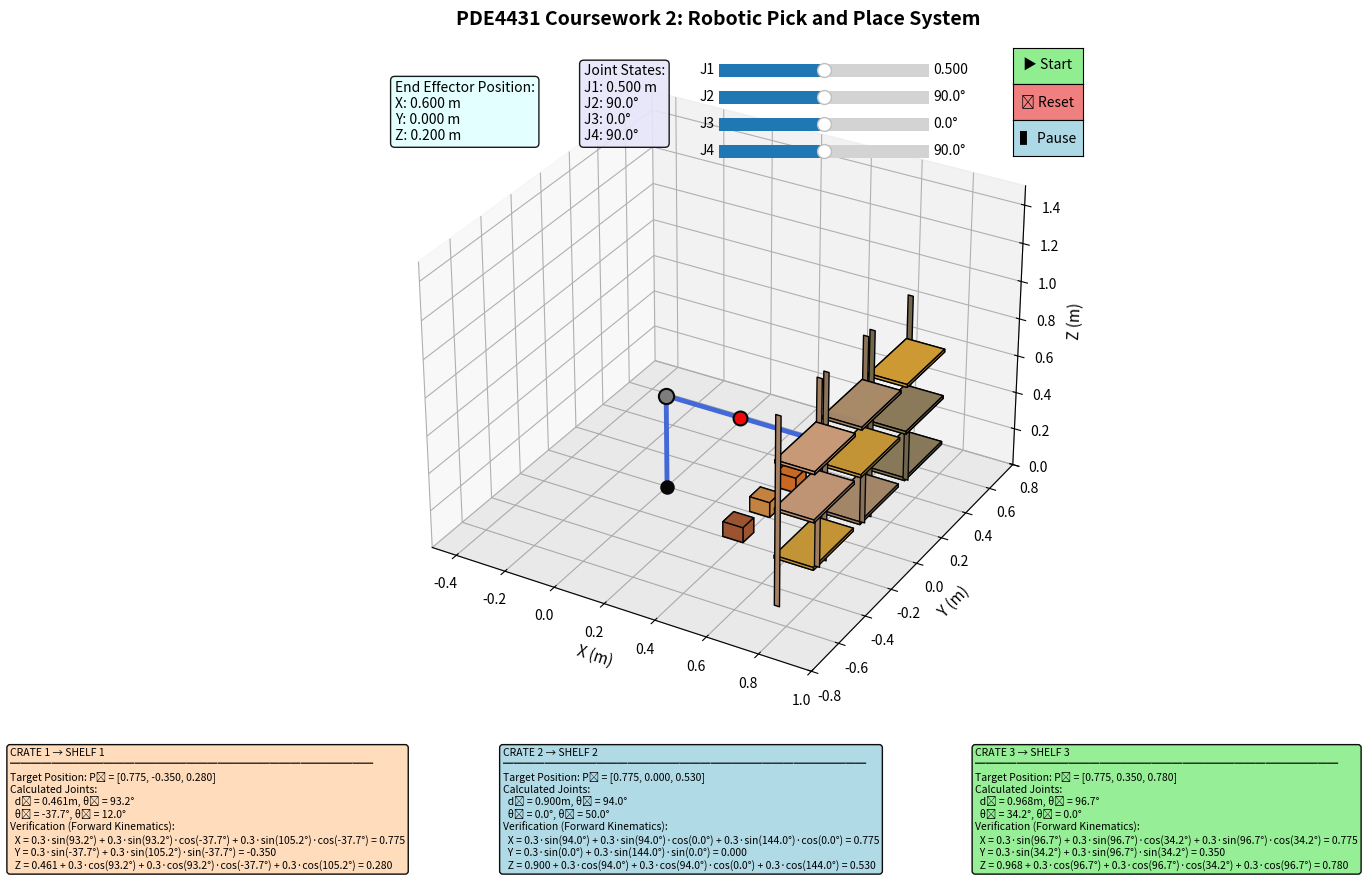

Source code (Python):
import numpy as np
import matplotlib.pyplot as plt
from mpl_toolkits.mplot3d import Axes3D
from matplotlib.widgets import Slider, Button
import matplotlib.animation as animation
from mpl_toolkits.mplot3d.art3d import Poly3DCollection

class PDE4431_Coursework2:
    def __init__(self):
        self.L1 = 0.3
        self.L2 = 0.3
        self.L3 = 0.3
        
        self.is_animating = False
        self.is_paused = False
        self.animation_sequence = []
        self.joints = np.array([0.5, np.radians(90), 0.0, np.radians(90)])
        self.current_animation_step = 0
        self.total_animation_steps = 50
        
        self.crate1_positions = [
            {'joints': np.array([0.5, np.radians(90), 0.0, np.radians(90)])},
            {'joints': np.array([0.6, np.radians(100), np.radians(-62.8), np.radians(92.3)])},
            {'joints': np.array([0.51, np.radians(100), np.radians(-62.8), np.radians(92.3)])},
            {'joints': np.array([0.776, np.radians(93.2), np.radians(-50.8), np.radians(56.7)])},
            {'joints': np.array([0.461, np.radians(93.2), np.radians(-37.7), np.radians(12)])}
        ]
        
        self.crate2_positions = [
            {'joints': np.array([0.5, np.radians(90), 0.0, np.radians(90)])},
            {'joints': np.array([1, np.radians(138), 0.0, np.radians(42.5)])},
            {'joints': np.array([0.9, np.radians(138), 0.0, np.radians(42.5)])},
            {'joints': np.array([1, np.radians(84), 0.0, np.radians(96)])},
            {'joints': np.array([0.9, np.radians(94), 0.0, np.radians(50)])}
        ]
        
        self.crate3_positions = [
            {'joints': np.array([0.5, np.radians(90), 0.0, np.radians(90)])},
            {'joints': np.array([0.61, np.radians(100), np.radians(62.8), np.radians(92.3)])},
            {'joints': np.array([0.51, np.radians(100), np.radians(62.8), np.radians(92.3)])},
            {'joints': np.array([1, np.radians(46), np.radians(62.8), np.radians(133.5)])},
            {'joints': np.array([0.968, np.radians(96.7), np.radians(34.2), np.radians(0)])}
        ]
        
        self.current_animation = 1
        self.crate_size = 0.08
        self.crate_colors = ['sienna', 'peru', 'chocolate']
        
        self.crates = [
            {'pos': np.array([0.4, -0.2, self.crate_size/2]), 'color': 'sienna', 'id': 1, 'attached': False, 'on_shelf': False},
            {'pos': np.array([0.4, 0.0, self.crate_size/2]), 'color': 'peru', 'id': 2, 'attached': False, 'on_shelf': False},
            {'pos': np.array([0.4, 0.2, self.crate_size/2]), 'color': 'chocolate', 'id': 3, 'attached': False, 'on_shelf': False}
        ]
        
        level_height = 1.0 / (3 + 1)
        self.shelf1_level1_pos = np.array([0.775, -0.35, 0.0 + 1 * level_height + 0.07])
        self.shelf2_level2_pos = np.array([0.775, 0.0, 0.0 + 2 * level_height + 0.07])
        self.shelf3_level3_pos = np.array([0.775, 0.35, 0.0 + 3 * level_height + 0.07])
        
        self.carrying_crate = None
        self.shelf_width = 0.3
        self.shelf_depth = 0.15
        self.shelf_height = 1.0
        self.shelf_levels = 3
        
        self.shelves = [
            {'pos': [0.7, -0.35, 0.0], 'label': 'SHELF 1', 'color': (0.65, 0.50, 0.39)},
            {'pos': [0.7, 0.0, 0.0], 'label': 'SHELF 2', 'color': (0.55, 0.45, 0.34)},
            {'pos': [0.7, 0.35, 0.0], 'label': 'SHELF 3', 'color': (0.45, 0.40, 0.29)}
        ]
        
        self.fig = plt.figure(figsize=(14, 9))
        self.ax = self.fig.add_axes([0.05, 0.2, 0.9, 0.75], projection='3d')
        
        self.setup_scene()
        self.create_sliders()
        self.create_buttons()

    def setup_scene(self):
        self.ax.clear()
        self.ax.set_xlim([-0.5, 1.0])
        self.ax.set_ylim([-0.8, 0.8])
        self.ax.set_zlim([0, 1.5])
        self.ax.set_xlabel('X (m)', fontsize=11)
        self.ax.set_ylabel('Y (m)', fontsize=11)
        self.ax.set_zlabel('Z (m)', fontsize=11)
        self.ax.set_title('PDE4431 Coursework 2: Robotic Pick and Place System', fontsize=14, fontweight='bold', pad=10)
        
        x = np.linspace(-0.5, 1.0, 12)
        y = np.linspace(-0.8, 0.8, 10)
        X, Y = np.meshgrid(x, y)
        Z = np.zeros_like(X)
        self.ax.plot_surface(X, Y, Z, alpha=0.08, color='gray')
        
        self.plot_crates()
        self.plot_shelves()
        self.plot_robot()
        self.show_transformation_calculations()
        self.fig.canvas.draw_idle()
    
    def plot_crates(self):
        for crate in self.crates:
            if crate['attached']:
                continue
                
            if crate['id'] == 1 and crate['on_shelf']:
                pos = self.shelf1_level1_pos.copy()
                pos[2] = pos[2] - self.crate_size/2
            elif crate['id'] == 2 and crate['on_shelf']:
                pos = self.shelf2_level2_pos.copy()
                pos[2] = pos[2] - self.crate_size/2
            elif crate['id'] == 3 and crate['on_shelf']:
                pos = self.shelf3_level3_pos.copy()
                pos[2] = pos[2] - self.crate_size/2
            else:
                pos = crate['pos']
            
            s = self.crate_size / 2
            vertices = [
                [pos[0]-s, pos[1]-s, pos[2]],
                [pos[0]+s, pos[1]-s, pos[2]],
                [pos[0]+s, pos[1]+s, pos[2]],
                [pos[0]-s, pos[1]+s, pos[2]],
                [pos[0]-s, pos[1]-s, pos[2]+self.crate_size],
                [pos[0]+s, pos[1]-s, pos[2]+self.crate_size],
                [pos[0]+s, pos[1]+s, pos[2]+self.crate_size],
                [pos[0]-s, pos[1]+s, pos[2]+self.crate_size]
            ]
            faces = [
                [vertices[0], vertices[1], vertices[2], vertices[3]],
                [vertices[4], vertices[5], vertices[6], vertices[7]],
                [vertices[0], vertices[1], vertices[5], vertices[4]],
                [vertices[2], vertices[3], vertices[7], vertices[6]],
                [vertices[1], vertices[2], vertices[6], vertices[5]],
                [vertices[0], vertices[3], vertices[7], vertices[4]]
            ]
            crate_color = crate['color']
            crate_obj = Poly3DCollection(faces, alpha=1.0, color=crate_color)
            crate_obj.set_edgecolor('black')
            if crate['on_shelf']:
                crate_obj.set_linewidth(2)
            self.ax.add_collection3d(crate_obj)
            
    def plot_shelves(self):
        for shelf in self.shelves:
            pos = shelf['pos']
            w = self.shelf_width
            d = self.shelf_depth
            h = self.shelf_height
            support_thickness = 0.02
            
            left_support_corners = [
                [pos[0], pos[1] - w/2, pos[2]],
                [pos[0] + support_thickness, pos[1] - w/2, pos[2]],
                [pos[0] + support_thickness, pos[1] - w/2, pos[2] + h],
                [pos[0], pos[1] - w/2, pos[2] + h]
            ]
            right_support_corners = [
                [pos[0], pos[1] + w/2, pos[2]],
                [pos[0] + support_thickness, pos[1] + w/2, pos[2]],
                [pos[0] + support_thickness, pos[1] + w/2, pos[2] + h],
                [pos[0], pos[1] + w/2, pos[2] + h]
            ]
            
            for support in [left_support_corners, right_support_corners]:
                support_faces = [[support[0], support[1], support[2], support[3]]]
                support_collection = Poly3DCollection(support_faces, color=shelf['color'], alpha=1.0)
                support_collection.set_edgecolor('black')
                self.ax.add_collection3d(support_collection)
            
            shelf_thickness = 0.015
            level_height = h / (self.shelf_levels + 1)
            
            for level in range(1, self.shelf_levels + 1):
                z = pos[2] + level * level_height
                is_shelf1 = (shelf['label'] == 'SHELF 1')
                is_shelf2 = (shelf['label'] == 'SHELF 2')
                is_shelf3 = (shelf['label'] == 'SHELF 3')
                is_target_level1 = (is_shelf1 and level == 1)
                is_target_level2 = (is_shelf2 and level == 2)
                is_target_level3 = (is_shelf3 and level == 3)
                
                if is_target_level1 or is_target_level2 or is_target_level3:
                    shelf_color = (0.8, 0.6, 0.2)
                else:
                    shelf_color = tuple(min(1.0, c * 1.2) for c in shelf['color'])
                
                shelf_corners = [
                    [pos[0], pos[1] - w/2, z],
                    [pos[0] + d, pos[1] - w/2, z],
                    [pos[0] + d, pos[1] + w/2, z],
                    [pos[0], pos[1] + w/2, z],
                    [pos[0], pos[1] - w/2, z + shelf_thickness],
                    [pos[0] + d, pos[1] - w/2, z + shelf_thickness],
                    [pos[0] + d, pos[1] + w/2, z + shelf_thickness],
                    [pos[0], pos[1] + w/2, z + shelf_thickness]
                ]
                shelf_faces = [
                    [shelf_corners[0], shelf_corners[1], shelf_corners[2], shelf_corners[3]],
                    [shelf_corners[4], shelf_corners[5], shelf_corners[6], shelf_corners[7]],
                    [shelf_corners[0], shelf_corners[1], shelf_corners[5], shelf_corners[4]],
                    [shelf_corners[2], shelf_corners[3], shelf_corners[7], shelf_corners[6]],
                    [shelf_corners[1], shelf_corners[2], shelf_corners[6], shelf_corners[5]],
                    [shelf_corners[0], shelf_corners[3], shelf_corners[7], shelf_corners[4]]
                ]
                shelf_collection = Poly3DCollection(shelf_faces, color=shelf_color, alpha=1.0)
                shelf_collection.set_edgecolor('black')
                self.ax.add_collection3d(shelf_collection)
        
    def forward_kinematics(self, joints):
        d1, theta2, theta3, theta4 = joints
        positions = []
        positions.append([0, 0, 0])
        base_z = d1
        positions.append([0, 0, base_z])
        shoulder_x = self.L1 * np.sin(theta2)
        shoulder_z = base_z + self.L1 * np.cos(theta2)
        positions.append([shoulder_x, 0, shoulder_z])
        elbow_x = shoulder_x + self.L2 * np.sin(theta2) * np.cos(theta3)
        elbow_y = self.L2 * np.sin(theta3)
        elbow_z = shoulder_z + self.L2 * np.cos(theta2) * np.cos(theta3)
        positions.append([elbow_x, elbow_y, elbow_z])
        total_angle = theta2 + theta4
        end_x = elbow_x + self.L3 * np.sin(total_angle) * np.cos(theta3)
        end_y = elbow_y + self.L3 * np.sin(total_angle) * np.sin(theta3)
        end_z = elbow_z + self.L3 * np.cos(total_angle)
        positions.append([end_x, end_y, end_z])
        return positions
    
    def dh_matrix(self, a, alpha, d, theta):
        T = np.array([
            [np.cos(theta), -np.sin(theta)*np.cos(alpha), np.sin(theta)*np.sin(alpha), a*np.cos(theta)],
            [np.sin(theta), np.cos(theta)*np.cos(alpha), -np.cos(theta)*np.sin(alpha), a*np.sin(theta)],
            [0, np.sin(alpha), np.cos(alpha), d],
            [0, 0, 0, 1]
        ])
        return T
    
    def plot_robot(self):
        positions = self.forward_kinematics(self.joints)
        x_vals = [p[0] for p in positions]
        y_vals = [p[1] for p in positions]
        z_vals = [p[2] for p in positions]
        self.ax.plot(x_vals, y_vals, z_vals, 'o-', color='royalblue', linewidth=3.5, markersize=0)
        joint_names = ['Base', 'Prismatic', 'Shoulder', 'Elbow', 'End Effector']
        colors = ['black', 'gray', 'red', 'orange', 'magenta']
        sizes = [80, 120, 100, 100, 120]
        
        for i in range(5):
            self.ax.scatter(positions[i][0], positions[i][1], positions[i][2],
                          c=colors[i], s=sizes[i], marker='o' if i < 4 else '*',
                          edgecolors='black', linewidth=1.5, zorder=10)
        
        if self.carrying_crate is not None:
            ee_pos = positions[4]
            crate_pos = ee_pos.copy()
            crate_pos[2] = crate_pos[2] - self.crate_size
            s = self.crate_size / 2
            vertices = [
                [crate_pos[0]-s, crate_pos[1]-s, crate_pos[2]],
                [crate_pos[0]+s, crate_pos[1]-s, crate_pos[2]],
                [crate_pos[0]+s, crate_pos[1]+s, crate_pos[2]],
                [crate_pos[0]-s, crate_pos[1]+s, crate_pos[2]],
                [crate_pos[0]-s, crate_pos[1]-s, crate_pos[2]+self.crate_size],
                [crate_pos[0]+s, crate_pos[1]-s, crate_pos[2]+self.crate_size],
                [crate_pos[0]+s, crate_pos[1]+s, crate_pos[2]+self.crate_size],
                [crate_pos[0]-s, crate_pos[1]+s, crate_pos[2]+self.crate_size]
            ]
            faces = [
                [vertices[0], vertices[1], vertices[2], vertices[3]],
                [vertices[4], vertices[5], vertices[6], vertices[7]],
                [vertices[0], vertices[1], vertices[5], vertices[4]],
                [vertices[2], vertices[3], vertices[7], vertices[6]],
                [vertices[1], vertices[2], vertices[6], vertices[5]],
                [vertices[0], vertices[3], vertices[7], vertices[4]]
            ]
            crate_obj = Poly3DCollection(faces, alpha=1.0, color='gold')
            crate_obj.set_edgecolor('red')
            crate_obj.set_linewidth(2)
            self.ax.add_collection3d(crate_obj)
            gripper_length = 0.03
            gripper_width = 0.01
            left_gripper = [
                [ee_pos[0] - gripper_width/2, ee_pos[1] - s, ee_pos[2]],
                [ee_pos[0] + gripper_width/2, ee_pos[1] - s, ee_pos[2]],
                [ee_pos[0] + gripper_width/2, ee_pos[1] - s, ee_pos[2] - gripper_length],
                [ee_pos[0] - gripper_width/2, ee_pos[1] - s, ee_pos[2] - gripper_length]
            ]
            right_gripper = [
                [ee_pos[0] - gripper_width/2, ee_pos[1] + s, ee_pos[2]],
                [ee_pos[0] + gripper_width/2, ee_pos[1] + s, ee_pos[2]],
                [ee_pos[0] + gripper_width/2, ee_pos[1] + s, ee_pos[2] - gripper_length],
                [ee_pos[0] - gripper_width/2, ee_pos[1] + s, ee_pos[2] - gripper_length]
            ]
            gripper_faces = [left_gripper, right_gripper]
            
            for gripper_face in gripper_faces:
                gripper_obj = Poly3DCollection([gripper_face], color='darkgray', alpha=1.0)
                gripper_obj.set_edgecolor('black')
                self.ax.add_collection3d(gripper_obj)
            
            self.ax.plot([ee_pos[0], ee_pos[0]], 
                        [ee_pos[1], ee_pos[1]], 
                        [ee_pos[2], crate_pos[2] + self.crate_size], 
                        'k-', alpha=0.5, linewidth=2)
            
        ee_pos = positions[4]
        self.ax.text2D(0.02, 0.85, 
                      f'End Effector Position:\nX: {ee_pos[0]:.3f} m\nY: {ee_pos[1]:.3f} m\nZ: {ee_pos[2]:.3f} m',
                      fontsize=10, transform=self.ax.transAxes,
                      bbox=dict(boxstyle="round,pad=0.3", facecolor="lightcyan", alpha=0.9))
        
        joint_text = f'Joint States:\n'
        joint_text += f'J1: {self.joints[0]:.3f} m\n'
        joint_text += f'J2: {np.degrees(self.joints[1]):.1f}°\n'
        joint_text += f'J3: {np.degrees(self.joints[2]):.1f}°\n'
        joint_text += f'J4: {np.degrees(self.joints[3]):.1f}°'
        
        self.ax.text2D(0.3, 0.85, joint_text,
                      fontsize=10, transform=self.ax.transAxes,
                      bbox=dict(boxstyle="round,pad=0.3", facecolor="lavender", alpha=0.9))
    
    def show_transformation_calculations(self):
        shelf1_target = self.shelf1_level1_pos.copy()
        shelf1_target[2] = shelf1_target[2] - self.crate_size/2
        shelf2_target = self.shelf2_level2_pos.copy()
        shelf2_target[2] = shelf2_target[2] - self.crate_size/2
        shelf3_target = self.shelf3_level3_pos.copy()
        shelf3_target[2] = shelf3_target[2] - self.crate_size/2
        
        text1 = "CRATE 1 → SHELF 1\n"
        text1 += "═" * 35 + "\n"
        text1 += "Target Position: P₁ = [{:.3f}, {:.3f}, {:.3f}]\n".format(
            shelf1_target[0], shelf1_target[1], shelf1_target[2])
        text1 += "Calculated Joints:\n"
        text1 += "  d₁ = {:.3f}m, θ₂ = {:.1f}°\n".format(0.461, 93.2)
        text1 += "  θ₃ = {:.1f}°, θ₄ = {:.1f}°\n".format(-37.7, 12)
        text1 += "Verification (Forward Kinematics):\n"
        text1 += "  X = 0.3·sin({:.1f}°) + 0.3·sin({:.1f}°)·cos({:.1f}°) ".format(
            93.2, 93.2, -37.7)
        text1 += "+ 0.3·sin({:.1f}°)·cos({:.1f}°) = {:.3f}\n".format(
            93.2+12, -37.7, shelf1_target[0])
        text1 += "  Y = 0.3·sin({:.1f}°) + 0.3·sin({:.1f}°)·sin({:.1f}°) = {:.3f}\n".format(
            -37.7, 93.2+12, -37.7, shelf1_target[1])
        text1 += "  Z = {:.3f} + 0.3·cos({:.1f}°) + 0.3·cos({:.1f}°)·cos({:.1f}°) ".format(
            0.461, 93.2, 93.2, -37.7)
        text1 += "+ 0.3·cos({:.1f}°) = {:.3f}".format(
            93.2+12, shelf1_target[2])
        
        crate1_box = self.ax.text2D(-0.55, -0.05, text1,
                                   transform=self.ax.transAxes,
                                   fontsize=7.5,
                                   bbox=dict(boxstyle="round,pad=0.3", facecolor="peachpuff", alpha=0.95),
                                   verticalalignment='top',
                                   horizontalalignment='left')
        
        text2 = "CRATE 2 → SHELF 2\n"
        text2 += "═" * 35 + "\n"
        text2 += "Target Position: P₂ = [{:.3f}, {:.3f}, {:.3f}]\n".format(
            shelf2_target[0], shelf2_target[1], shelf2_target[2])
        text2 += "Calculated Joints:\n"
        text2 += "  d₁ = {:.3f}m, θ₂ = {:.1f}°\n".format(0.9, 94)
        text2 += "  θ₃ = {:.1f}°, θ₄ = {:.1f}°\n".format(0, 50)
        text2 += "Verification (Forward Kinematics):\n"
        text2 += "  X = 0.3·sin({:.1f}°) + 0.3·sin({:.1f}°)·cos({:.1f}°) ".format(
            94, 94, 0)
        text2 += "+ 0.3·sin({:.1f}°)·cos({:.1f}°) = {:.3f}\n".format(
            94+50, 0, shelf2_target[0])
        text2 += "  Y = 0.3·sin({:.1f}°) + 0.3·sin({:.1f}°)·sin({:.1f}°) = {:.3f}\n".format(
            0, 94+50, 0, shelf2_target[1])
        text2 += "  Z = {:.3f} + 0.3·cos({:.1f}°) + 0.3·cos({:.1f}°)·cos({:.1f}°) ".format(
            0.9, 94, 94, 0)
        text2 += "+ 0.3·cos({:.1f}°) = {:.3f}".format(
            94+50, shelf2_target[2])
        
        crate2_box = self.ax.text2D(0.18, -0.05, text2,
                                   transform=self.ax.transAxes,
                                   fontsize=7.5,
                                   bbox=dict(boxstyle="round,pad=0.3", facecolor="lightblue", alpha=0.95),
                                   verticalalignment='top',
                                   horizontalalignment='left')
        
        text3 = "CRATE 3 → SHELF 3\n"
        text3 += "═" * 35 + "\n"
        text3 += "Target Position: P₃ = [{:.3f}, {:.3f}, {:.3f}]\n".format(
            shelf3_target[0], shelf3_target[1], shelf3_target[2])
        text3 += "Calculated Joints:\n"
        text3 += "  d₁ = {:.3f}m, θ₂ = {:.1f}°\n".format(0.968, 96.7)
        text3 += "  θ₃ = {:.1f}°, θ₄ = {:.1f}°\n".format(34.2, 0)
        text3 += "Verification (Forward Kinematics):\n"
        text3 += "  X = 0.3·sin({:.1f}°) + 0.3·sin({:.1f}°)·cos({:.1f}°) ".format(
            96.7, 96.7, 34.2)
        text3 += "+ 0.3·sin({:.1f}°)·cos({:.1f}°) = {:.3f}\n".format(
            96.7+0, 34.2, shelf3_target[0])
        text3 += "  Y = 0.3·sin({:.1f}°) + 0.3·sin({:.1f}°)·sin({:.1f}°) = {:.3f}\n".format(
            34.2, 96.7+0, 34.2, shelf3_target[1])
        text3 += "  Z = {:.3f} + 0.3·cos({:.1f}°) + 0.3·cos({:.1f}°)·cos({:.1f}°) ".format(
            0.968, 96.7, 96.7, 34.2)
        text3 += "+ 0.3·cos({:.1f}°) = {:.3f}".format(
            96.7+0, shelf3_target[2])
        
        crate3_box = self.ax.text2D(0.88, -0.05, text3,
                                   transform=self.ax.transAxes,
                                   fontsize=7.5,
                                   bbox=dict(boxstyle="round,pad=0.3", facecolor="lightgreen", alpha=0.95),
                                   verticalalignment='top',
                                   horizontalalignment='left')
        
        return [crate1_box, crate2_box, crate3_box]
    
    def create_sliders(self):
        slider_positions = [
            [0.5, 0.9, 0.15, 0.03],
            [0.5, 0.87, 0.15, 0.03],
            [0.5, 0.84, 0.15, 0.03],
            [0.5, 0.81, 0.15, 0.03]
        ]
        slider_labels = ['J1', 'J2', 'J3', 'J4']
        joint_ranges = [
            (0, 1.0),
            (0, np.pi),
            (-np.pi/2, np.pi/2),
            (0, np.pi)
        ]
        self.sliders = []
        for i in range(4):
            ax = self.fig.add_axes(slider_positions[i])
            if i == 0:
                slider = Slider(ax, slider_labels[i], joint_ranges[i][0], 
                               joint_ranges[i][1], valinit=self.joints[i],
                               valfmt='%1.3f')
            else:
                slider = Slider(ax, slider_labels[i], 
                               np.degrees(joint_ranges[i][0]),
                               np.degrees(joint_ranges[i][1]),
                               valinit=np.degrees(self.joints[i]),
                               valfmt='%1.1f°')
            slider.joint_index = i
            slider.on_changed(self.update_joint_manual)
            self.sliders.append(slider)
    
    def create_buttons(self):
        anim_ax = self.fig.add_axes([0.71, 0.9, 0.05, 0.04])
        self.anim_btn = Button(anim_ax, '▶ Start', color='lightgreen')
        self.anim_btn.on_clicked(self.start_full_animation)
        
        reset_ax = self.fig.add_axes([0.71, 0.86, 0.05, 0.04])
        self.reset_btn = Button(reset_ax, '↺ Reset', color='lightcoral')
        self.reset_btn.on_clicked(self.reset_to_home)
        
        pause_ax = self.fig.add_axes([0.71, 0.82, 0.05, 0.04])
        self.pause_btn = Button(pause_ax, '▌ Pause', color='lightblue')
        self.pause_btn.on_clicked(self.toggle_pause_animation)
    
    def update_joint_manual(self, val):
        if self.is_animating:
            return
        for slider in self.sliders:
            if slider.joint_index == 0:
                self.joints[0] = slider.val
            else:
                self.joints[slider.joint_index] = np.radians(slider.val)
        self.setup_scene()
        plt.draw()
    
    def interpolate_joints(self, start_joints, end_joints, t):
        return start_joints + t * (end_joints - start_joints)
    
    def generate_animation_sequence(self, crate_number):
        if crate_number == 1:
            positions = self.crate1_positions
        elif crate_number == 2:
            positions = self.crate2_positions
        else:
            positions = self.crate3_positions
        sequence = []
        
        for i in range(self.total_animation_steps):
            t = i / self.total_animation_steps
            joints = self.interpolate_joints(
                positions[0]['joints'],
                positions[1]['joints'],
                t
            )
            sequence.append({
                'joints': joints,
                'action': 'move',
                'crate_attached': False,
                'crate_on_shelf': False,
                'crate_number': crate_number
            })
        
        for i in range(self.total_animation_steps):
            t = i / self.total_animation_steps
            joints = self.interpolate_joints(
                positions[1]['joints'],
                positions[2]['joints'],
                t
            )
            sequence.append({
                'joints': joints,
                'action': 'move',
                'crate_attached': False,
                'crate_on_shelf': False,
                'crate_number': crate_number
            })
        
        sequence.append({
            'joints': positions[2]['joints'],
            'action': 'attach_crate',
            'crate_attached': True,
            'crate_on_shelf': False,
            'crate_number': crate_number
        })
        
        for i in range(self.total_animation_steps):
            t = i / self.total_animation_steps
            joints = self.interpolate_joints(
                positions[2]['joints'],
                positions[3]['joints'],
                t
            )
            sequence.append({
                'joints': joints,
                'action': 'move_with_crate',
                'crate_attached': True,
                'crate_on_shelf': False,
                'crate_number': crate_number
            })
        
        for i in range(self.total_animation_steps):
            t = i / self.total_animation_steps
            joints = self.interpolate_joints(
                positions[3]['joints'],
                positions[4]['joints'],
                t
            )
            sequence.append({
                'joints': joints,
                'action': 'move_with_crate',
                'crate_attached': True,
                'crate_on_shelf': False,
                'crate_number': crate_number
            })
        
        sequence.append({
            'joints': positions[4]['joints'],
            'action': 'place_on_shelf',
            'crate_attached': False,
            'crate_on_shelf': True,
            'crate_number': crate_number
        })
        
        if crate_number == 1:
            for i in range(self.total_animation_steps):
                t = i / self.total_animation_steps
                joints = self.interpolate_joints(
                    positions[4]['joints'],
                    positions[3]['joints'],
                    t
                )
                sequence.append({
                    'joints': joints,
                    'action': 'move',
                    'crate_attached': False,
                    'crate_on_shelf': True,
                    'crate_number': crate_number
                })
            for i in range(self.total_animation_steps):
                t = i / self.total_animation_steps
                joints = self.interpolate_joints(
                    positions[3]['joints'],
                    positions[0]['joints'],
                    t
                )
                sequence.append({
                    'joints': joints,
                    'action': 'move',
                    'crate_attached': False,
                    'crate_on_shelf': True,
                    'crate_number': crate_number
                })
        elif crate_number == 2:
            for i in range(self.total_animation_steps):
                t = i / self.total_animation_steps
                joints = self.interpolate_joints(
                    positions[4]['joints'],
                    positions[3]['joints'],
                    t
                )
                sequence.append({
                    'joints': joints,
                    'action': 'move',
                    'crate_attached': False,
                    'crate_on_shelf': True,
                    'crate_number': crate_number
                })
            for i in range(self.total_animation_steps):
                t = i / self.total_animation_steps
                joints = self.interpolate_joints(
                    positions[3]['joints'],
                    positions[0]['joints'],
                    t
                )
                sequence.append({
                    'joints': joints,
                    'action': 'move',
                    'crate_attached': False,
                    'crate_on_shelf': True,
                    'crate_number': crate_number
                })
        else:
            for i in range(self.total_animation_steps):
                t = i / self.total_animation_steps
                joints = self.interpolate_joints(
                    positions[4]['joints'],
                    positions[3]['joints'],
                    t
                )
                sequence.append({
                    'joints': joints,
                    'action': 'move',
                    'crate_attached': False,
                    'crate_on_shelf': True,
                    'crate_number': crate_number
                })
            for i in range(self.total_animation_steps):
                t = i / self.total_animation_steps
                joints = self.interpolate_joints(
                    positions[3]['joints'],
                    positions[0]['joints'],
                    t
                )
                sequence.append({
                    'joints': joints,
                    'action': 'move',
                    'crate_attached': False,
                    'crate_on_shelf': True,
                    'crate_number': crate_number
                })
        return sequence
    
    def update_animation(self, frame):
        if self.is_paused:
            return []
        if not self.is_animating or self.current_animation_step >= len(self.animation_sequence):
            if self.current_animation == 1 and not self.is_animating:
                self.current_animation = 2
                self.current_animation_step = 0
                self.animation_sequence = self.generate_animation_sequence(2)
                self.is_animating = True
                return []
            elif self.current_animation == 2 and not self.is_animating:
                self.current_animation = 3
                self.current_animation_step = 0
                self.animation_sequence = self.generate_animation_sequence(3)
                self.is_animating = True
                return []
            else:
                self.is_animating = False
                self.current_animation_step = 0
                self.setup_scene()
                plt.draw()
                return
        step = self.animation_sequence[self.current_animation_step]
        self.joints = step['joints']
        action = step['action']
        crate_num = step['crate_number']
        crate_index = crate_num - 1
        if action == 'attach_crate':
            self.carrying_crate = crate_num
            self.crates[crate_index]['attached'] = True
            self.crates[crate_index]['on_shelf'] = False
        elif action == 'place_on_shelf':
            self.carrying_crate = None
            self.crates[crate_index]['attached'] = False
            self.crates[crate_index]['on_shelf'] = True
        elif action == 'move_with_crate':
            self.carrying_crate = crate_num
            self.crates[crate_index]['attached'] = True
            self.crates[crate_index]['on_shelf'] = False
        self.ax.clear()
        self.setup_scene()
        self.current_animation_step += 1
        return []
    
    def start_full_animation(self, event=None):
        if self.is_animating:
            return
        self.is_paused = False
        self.pause_btn.label.set_text('▌ Pause')
        self.pause_btn.color = 'lightblue'
        self.pause_btn.hovercolor = 'lightblue'
        self.carrying_crate = None
        for crate in self.crates:
            crate['attached'] = False
            crate['on_shelf'] = False
        self.current_animation = 1
        self.current_animation_step = 0
        self.animation_sequence = self.generate_animation_sequence(1)
        self.is_animating = True
        self.anim = animation.FuncAnimation(
            self.fig, 
            self.update_animation, 
            frames=len(self.animation_sequence) * 3,
            interval=50,
            repeat=False,
            blit=False
        )
        self.update_sliders_from_joints()
        plt.draw()
    
    def toggle_pause_animation(self, event=None):
        if not self.is_animating:
            return
        if self.is_paused:
            self.is_paused = False
            self.pause_btn.label.set_text('▌ Pause')
            self.pause_btn.color = 'lightblue'
            self.pause_btn.hovercolor = 'lightblue'
            if hasattr(self, 'anim'):
                self.anim.event_source.start()
        else:
            self.is_paused = True
            self.pause_btn.label.set_text('▶ Resume')
            self.pause_btn.color = 'lightgreen'
            self.pause_btn.hovercolor = 'lightgreen'
            if hasattr(self, 'anim'):
                self.anim.event_source.stop()
        self.fig.canvas.draw_idle()
    
    def reset_to_home(self, event=None):
        if self.is_animating and not self.is_paused:
            return
        if self.is_animating:
            self.is_animating = False
            self.is_paused = False
            if hasattr(self, 'anim'):
                self.anim.event_source.stop()
            self.pause_btn.label.set_text('▌ Pause')
            self.pause_btn.color = 'lightblue'
            self.pause_btn.hovercolor = 'lightblue'
        self.joints = np.array([0.5, np.radians(90), 0.0, np.radians(90)])
        self.carrying_crate = None
        self.crates = [
            {'pos': np.array([0.4, -0.2, self.crate_size/2]), 'color': 'sienna', 'id': 1, 'attached': False, 'on_shelf': False},
            {'pos': np.array([0.4, 0.0, self.crate_size/2]), 'color': 'peru', 'id': 2, 'attached': False, 'on_shelf': False},
            {'pos': np.array([0.4, 0.2, self.crate_size/2]), 'color': 'chocolate', 'id': 3, 'attached': False, 'on_shelf': False}
        ]
        if hasattr(self, 'sliders') and len(self.sliders) == 4:
            self.sliders[0].set_val(0.5)
            self.sliders[1].set_val(90.0)
            self.sliders[2].set_val(0.0)
            self.sliders[3].set_val(90.0)
        for slider in self.sliders:
            if slider.joint_index == 0:
                self.joints[0] = slider.val
            else:
                self.joints[slider.joint_index] = np.radians(slider.val)
        self.setup_scene()
        plt.draw()
    
    def update_sliders_from_joints(self):
        self.sliders[0].set_val(self.joints[0])
        self.sliders[1].set_val(np.degrees(self.joints[1]))
        self.sliders[2].set_val(np.degrees(self.joints[2]))
        self.sliders[3].set_val(np.degrees(self.joints[3]))
    
    def run(self):
        plt.tight_layout()
        plt.show()

if __name__ == "__main__":
    robot = PDE4431_Coursework2()
    robot.run()
